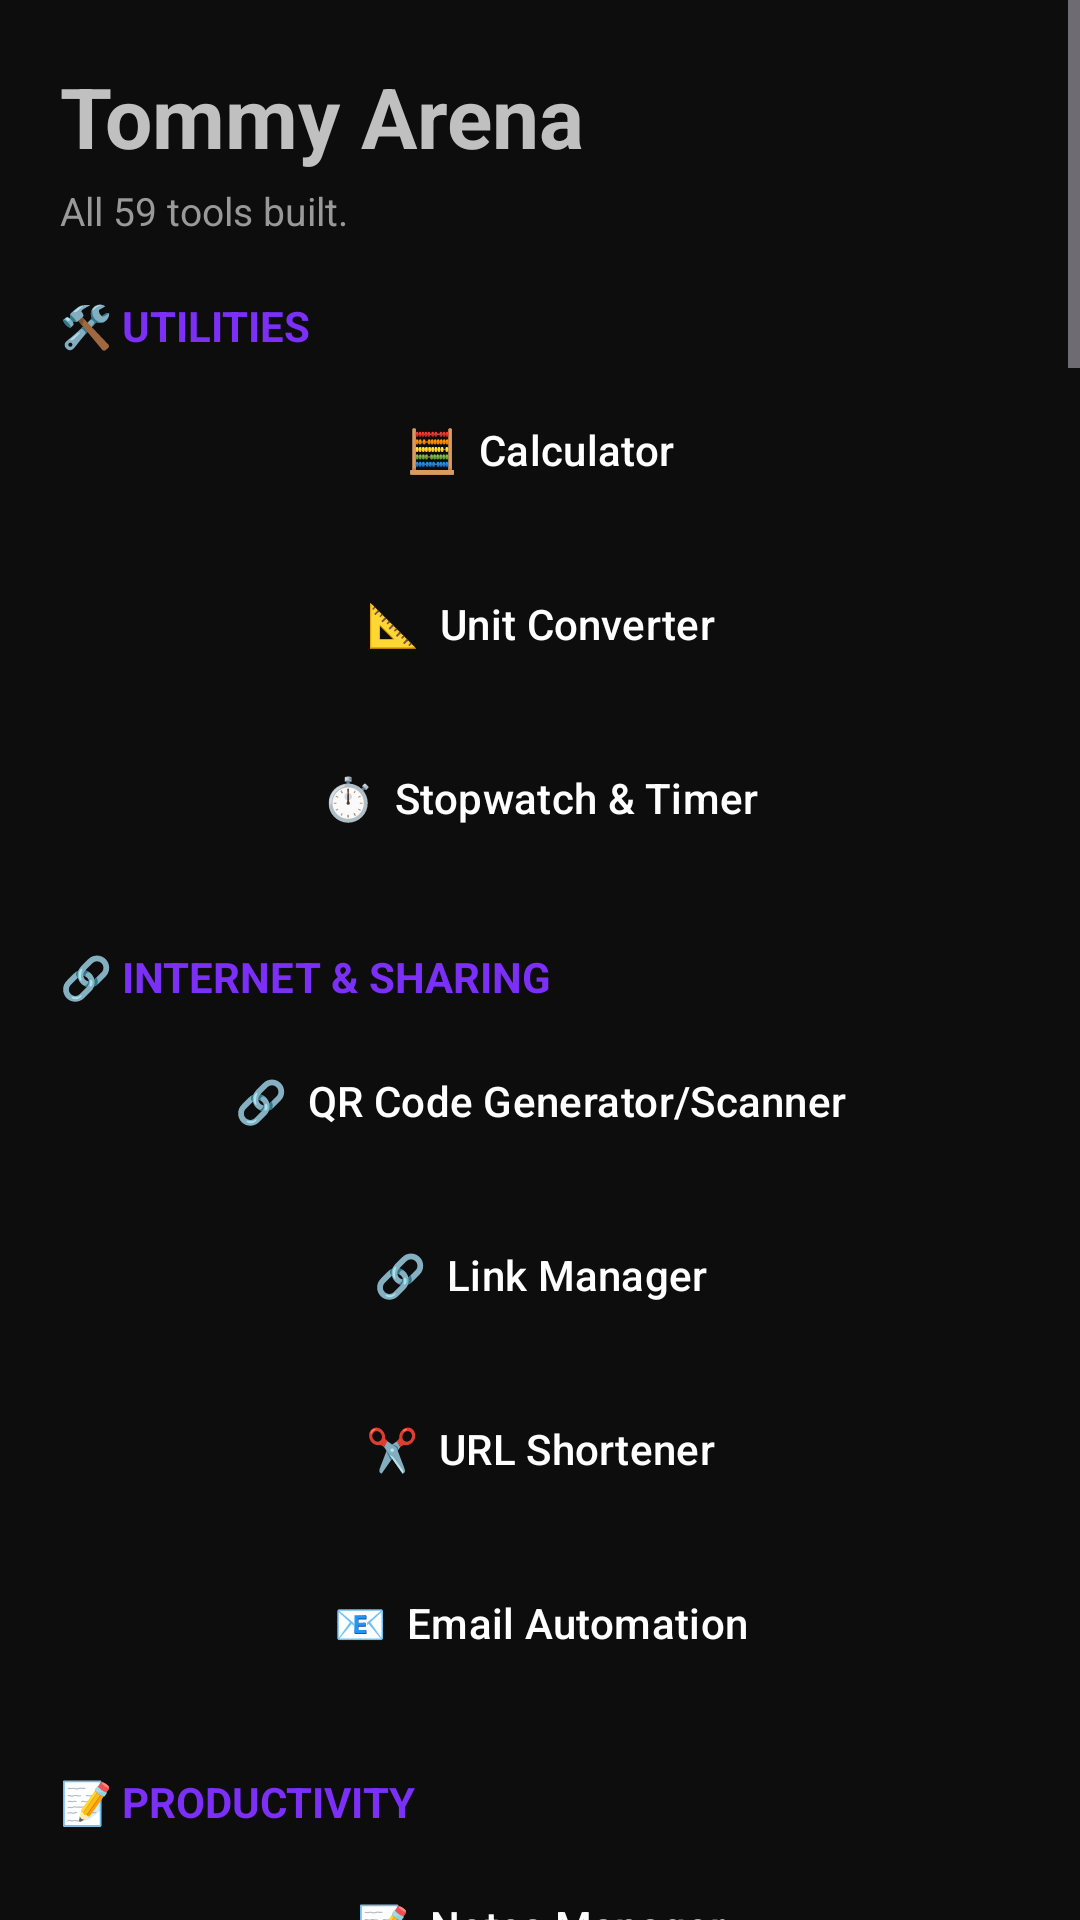

Android layout source for this screen:
<!-- AndroidManifest.xml: application theme Theme.TommyArena -->
<!-- res/layout/activity_main.xml -->
<?xml version="1.0" encoding="utf-8"?>
<ScrollView xmlns:android="http://schemas.android.com/apk/res/android"
    android:layout_width="match_parent"
    android:layout_height="match_parent"
    android:background="@color/background_dark">

    <LinearLayout
        android:layout_width="match_parent"
        android:layout_height="wrap_content"
        android:orientation="vertical"
        android:padding="20dp">

        <TextView
            android:layout_width="wrap_content"
            android:layout_height="wrap_content"
            android:text="Tommy Arena"
            android:textColor="@color/silver"
            android:textSize="28sp"
            android:textStyle="bold"
            android:layout_marginBottom="4dp" />

        <TextView
            android:layout_width="wrap_content"
            android:layout_height="wrap_content"
            android:text="All 59 tools built."
            android:textColor="#999999"
            android:textSize="13sp"
            android:layout_marginBottom="20dp" />

        <TextView android:layout_width="wrap_content" android:layout_height="wrap_content"
            android:text="🛠️ UTILITIES" android:textColor="@color/purple_primary" android:textStyle="bold" android:layout_marginBottom="8dp" />
        <Button android:id="@+id/btnCalculator" style="@style/ToolButton" android:text="🧮  Calculator" />
        <Button android:id="@+id/btnUnitConverter" style="@style/ToolButton" android:text="📐  Unit Converter" />
        <Button android:id="@+id/btnStopwatch" style="@style/ToolButton" android:text="⏱️  Stopwatch &amp; Timer" />

        <TextView android:layout_width="wrap_content" android:layout_height="wrap_content"
            android:text="🔗 INTERNET &amp; SHARING" android:textColor="@color/purple_primary" android:textStyle="bold" android:layout_marginTop="16dp" android:layout_marginBottom="8dp" />
        <Button android:id="@+id/btnQrCode" style="@style/ToolButton" android:text="🔗  QR Code Generator/Scanner" />
        <Button android:id="@+id/btnLinkManager" style="@style/ToolButton" android:text="🔗  Link Manager" />
        <Button android:id="@+id/btnUrlShortener" style="@style/ToolButton" android:text="✂️  URL Shortener" />
        <Button android:id="@+id/btnEmailAutomation" style="@style/ToolButton" android:text="📧  Email Automation" />

        <TextView android:layout_width="wrap_content" android:layout_height="wrap_content"
            android:text="📝 PRODUCTIVITY" android:textColor="@color/purple_primary" android:textStyle="bold" android:layout_marginTop="16dp" android:layout_marginBottom="8dp" />
        <Button android:id="@+id/btnNotes" style="@style/ToolButton" android:text="📝  Notes Manager" />
        <Button android:id="@+id/btnTasks" style="@style/ToolButton" android:text="✅  Task Manager" />
        <Button android:id="@+id/btnReminders" style="@style/ToolButton" android:text="⏰  Reminder Manager" />
        <Button android:id="@+id/btnCalendar" style="@style/ToolButton" android:text="📅  Calendar Manager" />
        <Button android:id="@+id/btnClipboard" style="@style/ToolButton" android:text="📋  Clipboard Manager" />
        <Button android:id="@+id/btnTextUtils" style="@style/ToolButton" android:text="🔤  Text Utilities" />
        <Button android:id="@+id/btnEbookLibrary" style="@style/ToolButton" android:text="📚  E-book Library" />

        <TextView android:layout_width="wrap_content" android:layout_height="wrap_content"
            android:text="📱 DEVICE" android:textColor="@color/purple_primary" android:textStyle="bold" android:layout_marginTop="16dp" android:layout_marginBottom="8dp" />
        <Button android:id="@+id/btnSystemMonitor" style="@style/ToolButton" android:text="📱  Phone System Monitor" />
        <Button android:id="@+id/btnBatteryMonitor" style="@style/ToolButton" android:text="🔋  Battery Monitor" />
        <Button android:id="@+id/btnInstalledApps" style="@style/ToolButton" android:text="📲  Installed Apps" />
        <Button android:id="@+id/btnNotificationManager" style="@style/ToolButton" android:text="🔔  Notification Manager" />
        <Button android:id="@+id/btnStorageCleaner" style="@style/ToolButton" android:text="🧹  Storage Cleaner" />

        <TextView android:layout_width="wrap_content" android:layout_height="wrap_content"
            android:text="🖥️ TERMUX &amp; SERVER" android:textColor="@color/purple_primary" android:textStyle="bold" android:layout_marginTop="16dp" android:layout_marginBottom="8dp" />
        <Button android:id="@+id/btnWebServer" style="@style/ToolButton" android:text="🖥️  Web Server &amp; Monitor" />

        <TextView android:layout_width="wrap_content" android:layout_height="wrap_content"
            android:text="📂 FILES &amp; STORAGE" android:textColor="@color/purple_primary" android:textStyle="bold" android:layout_marginTop="16dp" android:layout_marginBottom="8dp" />
        <Button android:id="@+id/btnFileManager" style="@style/ToolButton" android:text="📂  File Manager &amp; Search" />
        <Button android:id="@+id/btnBackupManager" style="@style/ToolButton" android:text="💾  Backup Manager" />
        <Button android:id="@+id/btnFileEncryption" style="@style/ToolButton" android:text="🔐  File Encryption" />
        <Button android:id="@+id/btnFileCompressor" style="@style/ToolButton" android:text="🗜️  File Compressor" />
        <Button android:id="@+id/btnDownloadManager" style="@style/ToolButton" android:text="⬇️  Download Manager" />

        <TextView android:layout_width="wrap_content" android:layout_height="wrap_content"
            android:text="🤖 AI" android:textColor="@color/purple_primary" android:textStyle="bold" android:layout_marginTop="16dp" android:layout_marginBottom="8dp" />
        <Button android:id="@+id/btnAiAssistant" style="@style/ToolButton" android:text="🤖  AI Assistant" />
        <Button android:id="@+id/btnKnowledgeBase" style="@style/ToolButton" android:text="📖  AI Knowledge Base" />

        <TextView android:layout_width="wrap_content" android:layout_height="wrap_content"
            android:text="💰 FINANCE &amp; BUSINESS" android:textColor="@color/purple_primary" android:textStyle="bold" android:layout_marginTop="16dp" android:layout_marginBottom="8dp" />
        <Button android:id="@+id/btnExpenseTracker" style="@style/ToolButton" android:text="💰  Expense Tracker" />
        <Button android:id="@+id/btnFinanceManager" style="@style/ToolButton" android:text="📊  Finance Manager" />
        <Button android:id="@+id/btnInventory" style="@style/ToolButton" android:text="📦  Inventory Manager" />
        <Button android:id="@+id/btnInvoice" style="@style/ToolButton" android:text="🧾  Invoice Generator" />

        <TextView android:layout_width="wrap_content" android:layout_height="wrap_content"
            android:text="🧑‍💻 DEVELOPER" android:textColor="@color/purple_primary" android:textStyle="bold" android:layout_marginTop="16dp" android:layout_marginBottom="8dp" />
        <Button android:id="@+id/btnMarkdown" style="@style/ToolButton" android:text="📄  Markdown Editor" />
        <Button android:id="@+id/btnApiTester" style="@style/ToolButton" android:text="🔌  API Tester" />
        <Button android:id="@+id/btnCodeEditor" style="@style/ToolButton" android:text="💻  Code Editor" />
        <Button android:id="@+id/btnSqliteManager" style="@style/ToolButton" android:text="🗄️  SQLite Manager" />
        <Button android:id="@+id/btnApiKeyManager" style="@style/ToolButton" android:text="🔑  API Key Manager" />

        <TextView android:layout_width="wrap_content" android:layout_height="wrap_content"
            android:text="🌐 NETWORK" android:textColor="@color/purple_primary" android:textStyle="bold" android:layout_marginTop="16dp" android:layout_marginBottom="8dp" />
        <Button android:id="@+id/btnWebsiteChecker" style="@style/ToolButton" android:text="🌐  Website Checker" />
        <Button android:id="@+id/btnSpeedTest" style="@style/ToolButton" android:text="📶  Internet Speed Tester" />
        <Button android:id="@+id/btnNetworkMonitor" style="@style/ToolButton" android:text="📡  Network Monitor" />
        <Button android:id="@+id/btnDnsLookup" style="@style/ToolButton" android:text="🔎  DNS Lookup" />
        <Button android:id="@+id/btnPortScanner" style="@style/ToolButton" android:text="🚪  Port Scanner" />

        <TextView android:layout_width="wrap_content" android:layout_height="wrap_content"
            android:text="📄 DOCUMENTS &amp; MEDIA" android:textColor="@color/purple_primary" android:textStyle="bold" android:layout_marginTop="16dp" android:layout_marginBottom="8dp" />
        <Button android:id="@+id/btnDataAnalyzer" style="@style/ToolButton" android:text="📈  Data Analyzer" />
        <Button android:id="@+id/btnPdfViewer" style="@style/ToolButton" android:text="📕  PDF Manager" />
        <Button android:id="@+id/btnImageTools" style="@style/ToolButton" android:text="🖼️  Image Tools" />
        <Button android:id="@+id/btnMusicManager" style="@style/ToolButton" android:text="🎵  Music Manager" />
        <Button android:id="@+id/btnVideoManager" style="@style/ToolButton" android:text="🎬  Video Manager" />
        <Button android:id="@+id/btnPhotoBackup" style="@style/ToolButton" android:text="🖼️  Photo Backup" />

        <TextView
            android:layout_width="wrap_content"
            android:layout_height="wrap_content"
            android:text="🎉 All 59 tools complete!"
            android:textColor="#666666"
            android:textSize="12sp"
            android:layout_marginTop="24dp"
            android:gravity="center"
            android:layout_gravity="center" />

    </LinearLayout>
</ScrollView>
<!-- resources referenced by this layout -->
<resources>
  <color name="background_dark">#0D0D0D</color>
  <color name="purple_primary">#7B2FF7</color>
  <color name="silver">#C0C0C0</color>
  <style name="ToolButton" parent="Widget.Material3.Button">
          <item name="android:layout_width">match_parent</item>
          <item name="android:layout_height">wrap_content</item>
          <item name="android:layout_marginBottom">10dp</item>
          <item name="android:textAllCaps">false</item>
          <item name="backgroundTint">@color/purple_dark</item>
          <item name="android:textColor">@color/text_light</item>
          <item name="cornerRadius">10dp</item>
      </style>
  <style name="Theme.TommyArena" parent="Theme.Material3.Dark.NoActionBar">
          <item name="colorPrimary">@color/purple_primary</item>
          <item name="colorPrimaryVariant">@color/purple_dark</item>
          <item name="colorOnPrimary">@color/text_light</item>
          <item name="android:windowBackground">@color/background_dark</item>
      </style>
  <color name="purple_dark">#2E0854</color>
  <color name="text_light">#FFFFFF</color>
</resources>
